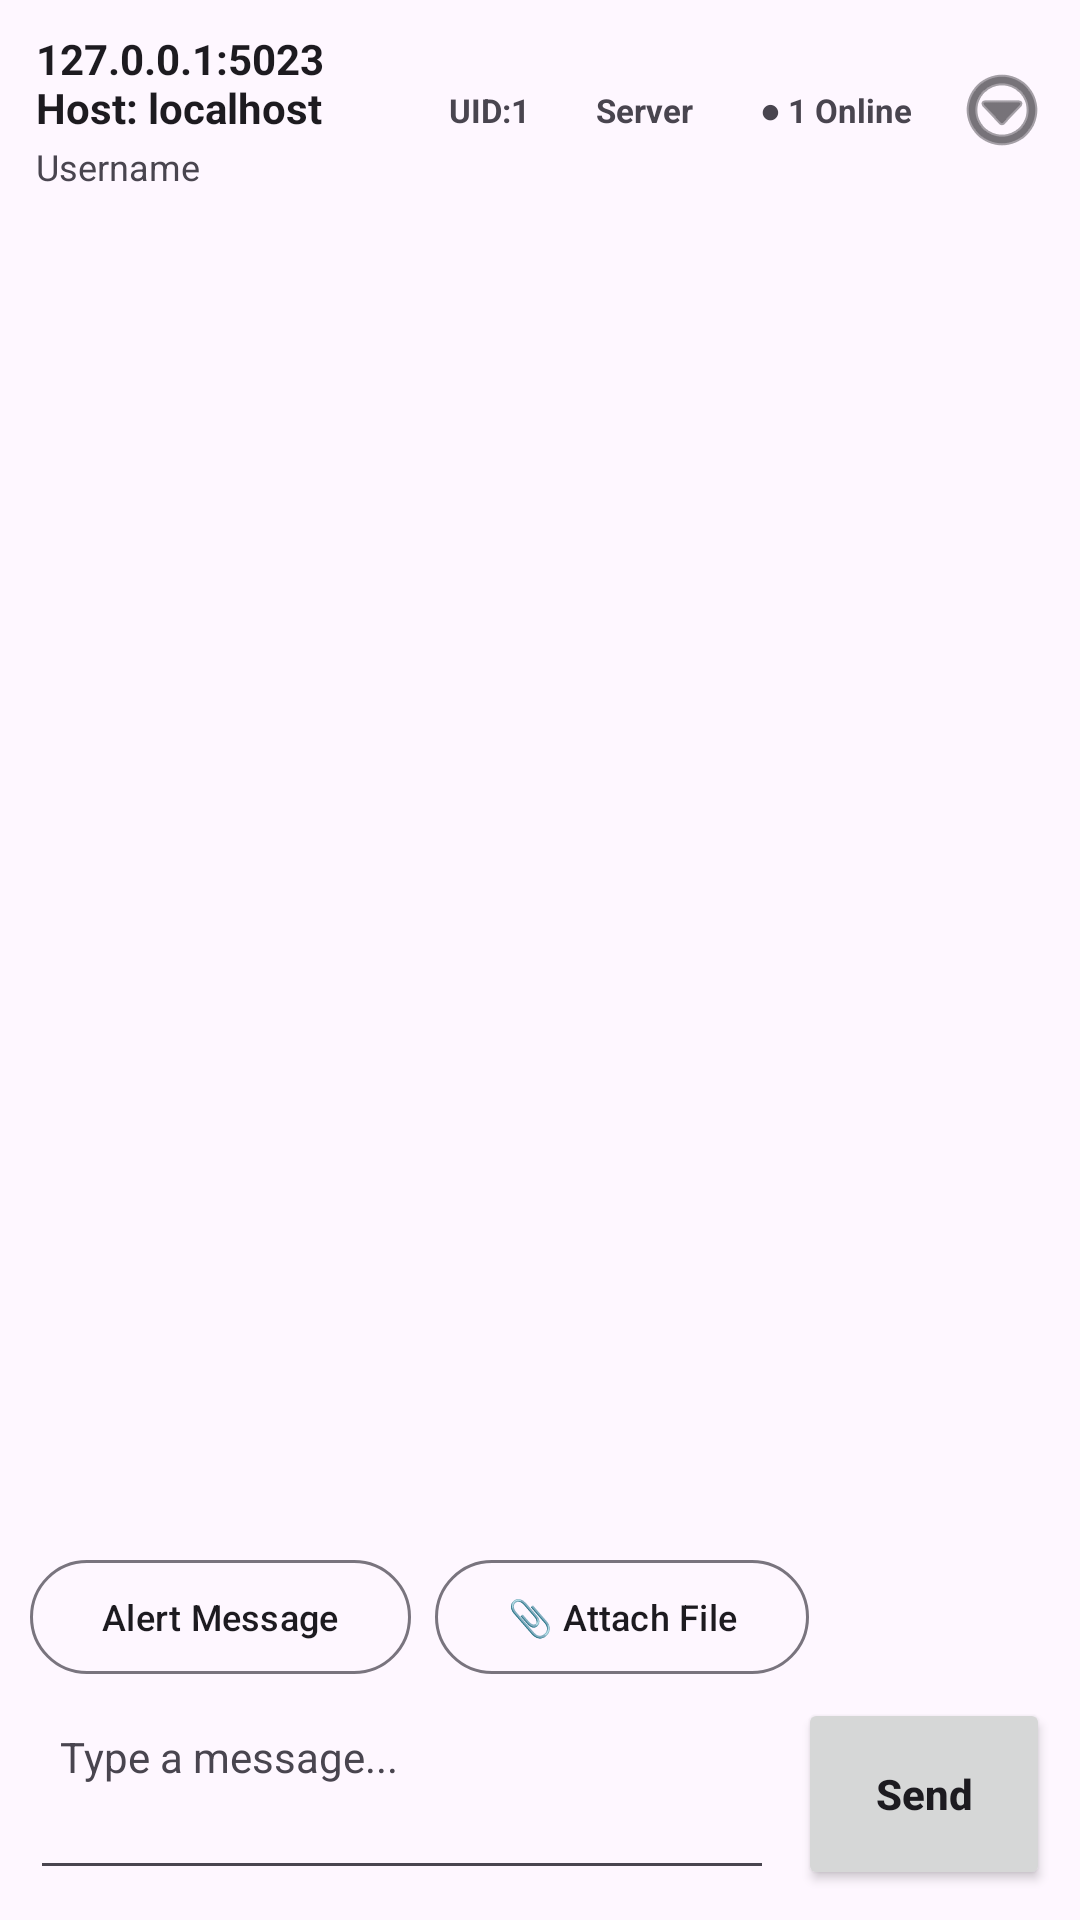

This screen was rendered from an Android layout file. Write that file and the resources it references.
<!-- AndroidManifest.xml: application theme Theme.ChatWM -->
<!-- res/layout/activity_chat.xml -->
<?xml version="1.0" encoding="utf-8"?>
<LinearLayout xmlns:android="http://schemas.android.com/apk/res/android"
    xmlns:app="http://schemas.android.com/apk/res-auto"
    android:id="@+id/rootChatLayout"
    android:layout_width="match_parent"
    android:layout_height="match_parent"
    android:background="?android:attr/colorBackground"
    android:fitsSystemWindows="true"
    android:orientation="vertical">

    
    <LinearLayout
        android:id="@+id/topBarLayout"
        android:layout_width="match_parent"
        android:layout_height="wrap_content"
        android:elevation="3dp"
        android:gravity="center_vertical"
        android:orientation="horizontal"
        android:paddingStart="12dp"
        android:paddingTop="10dp"
        android:paddingEnd="8dp"
        android:paddingBottom="10dp">

        
        <LinearLayout
            android:layout_width="0dp"
            android:layout_height="wrap_content"
            android:layout_weight="1"
            android:orientation="vertical">

            <TextView
                android:id="@+id/tvIpPortHost"
                android:layout_width="wrap_content"
                android:layout_height="wrap_content"
                android:text="127.0.0.1:5023   Host: localhost"
                android:textColor="?android:attr/textColorPrimary"
                android:textSize="14sp"
                android:textStyle="bold" />

            <TextView
                android:id="@+id/tvTopUsername"
                android:layout_width="wrap_content"
                android:layout_height="wrap_content"
                android:layout_marginTop="2dp"
                android:text="Username"
                android:textColor="?android:attr/textColorSecondary"
                android:textSize="12sp" />
        </LinearLayout>

        
        <TextView
            android:id="@+id/tvUidBadge"
            android:layout_width="wrap_content"
            android:layout_height="wrap_content"
            android:layout_marginEnd="6dp"
            android:paddingStart="8dp"
            android:paddingTop="4dp"
            android:paddingEnd="8dp"
            android:paddingBottom="4dp"
            android:text="UID:1"
            android:textSize="11sp"
            android:textStyle="bold" />

        <TextView
            android:id="@+id/tvRoleBadge"
            android:layout_width="wrap_content"
            android:layout_height="wrap_content"
            android:layout_marginEnd="6dp"
            android:paddingStart="8dp"
            android:paddingTop="4dp"
            android:paddingEnd="8dp"
            android:paddingBottom="4dp"
            android:text="Server"
            android:textSize="11sp"
            android:textStyle="bold" />

        <TextView
            android:id="@+id/tvOnlineBadge"
            android:layout_width="wrap_content"
            android:layout_height="wrap_content"
            android:layout_marginEnd="4dp"
            android:clickable="true"
            android:focusable="true"
            android:paddingStart="8dp"
            android:paddingTop="4dp"
            android:paddingEnd="8dp"
            android:paddingBottom="4dp"
            android:text="● 1 Online"
            android:textSize="11sp"
            android:textStyle="bold" />

        
        <ImageButton
            android:id="@+id/btnMoreOptions"
            android:layout_width="36dp"
            android:layout_height="36dp"
            android:background="?attr/selectableItemBackgroundBorderless"
            android:contentDescription="More Options"
            android:src="@android:drawable/ic_menu_more"
            app:tint="?android:attr/textColorPrimary" />
    </LinearLayout>

    <View
        android:id="@+id/topDivider"
        android:layout_width="match_parent"
        android:layout_height="1dp" />

    
    <ScrollView
        android:id="@+id/svMessages"
        android:layout_width="match_parent"
        android:layout_height="0dp"
        android:layout_weight="1"
        android:fillViewport="true"
        android:padding="12dp">

        <LinearLayout
            android:id="@+id/llMessagesContainer"
            android:layout_width="match_parent"
            android:layout_height="wrap_content"
            android:orientation="vertical" />
    </ScrollView>

    <View
        android:id="@+id/bottomDivider"
        android:layout_width="match_parent"
        android:layout_height="1dp" />

    
    <LinearLayout
        android:id="@+id/bottomInputSection"
        android:layout_width="match_parent"
        android:layout_height="wrap_content"
        android:orientation="vertical"
        android:padding="10dp">

        
        <LinearLayout
            android:layout_width="match_parent"
            android:layout_height="wrap_content"
            android:layout_marginBottom="8dp"
            android:gravity="center_vertical"
            android:orientation="horizontal">

            <com.google.android.material.button.MaterialButton
                android:id="@+id/btnAlertMessage"
                style="?attr/materialButtonOutlinedStyle"
                android:layout_width="wrap_content"
                android:layout_height="38dp"
                android:insetTop="0dp"
                android:insetBottom="0dp"
                android:text="Alert Message"
                android:textAllCaps="false"
                android:textColor="?android:attr/textColorPrimary"
                android:textSize="12sp" />

            <com.google.android.material.button.MaterialButton
                android:id="@+id/btnAttachFile"
                style="?attr/materialButtonOutlinedStyle"
                android:layout_width="wrap_content"
                android:layout_height="38dp"
                android:layout_marginStart="8dp"
                android:insetTop="0dp"
                android:insetBottom="0dp"
                android:text="📎 Attach File"
                android:textAllCaps="false"
                android:textColor="?android:attr/textColorPrimary"
                android:textSize="12sp" />

            <TextView
                android:id="@+id/tvAttachedFileStatus"
                android:layout_width="0dp"
                android:layout_height="wrap_content"
                android:layout_marginStart="8dp"
                android:layout_weight="1"
                android:ellipsize="end"
                android:maxLines="1"
                android:textColor="?android:attr/textColorSecondary"
                android:textSize="12sp" />
        </LinearLayout>

        
        <LinearLayout
            android:layout_width="match_parent"
            android:layout_height="wrap_content"
            android:gravity="center_vertical"
            android:orientation="horizontal">

            <EditText
                android:id="@+id/etMessageInput"
                android:layout_width="0dp"
                android:layout_height="64dp"
                android:layout_weight="1"
                android:gravity="top|start"
                android:hint="Type a message..."
                android:inputType="textMultiLine|textCapSentences"
                android:maxLines="4"
                android:padding="10dp"
                android:textColor="?android:attr/textColorPrimary"
                android:textColorHint="?android:attr/textColorSecondary"
                android:textSize="14sp" />

            <Button
                android:id="@+id/btnSend"
                android:layout_width="84dp"
                android:layout_height="64dp"
                android:layout_marginStart="8dp"
                android:text="Send"
                android:textAllCaps="false"
                android:textStyle="bold" />
        </LinearLayout>
    </LinearLayout>

</LinearLayout>
<!-- resources referenced by this layout -->
<resources>
  <style name="Theme.ChatWM" parent="Base.Theme.ChatWM" />
  <style name="Base.Theme.ChatWM" parent="Theme.Material3.DayNight.NoActionBar">
          
          
      </style>
</resources>
